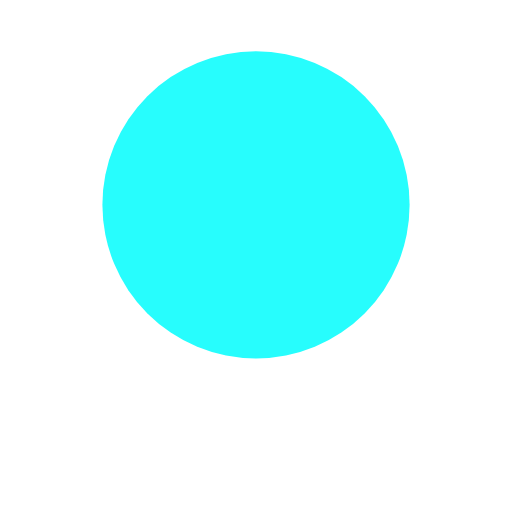
t = 0.00 s
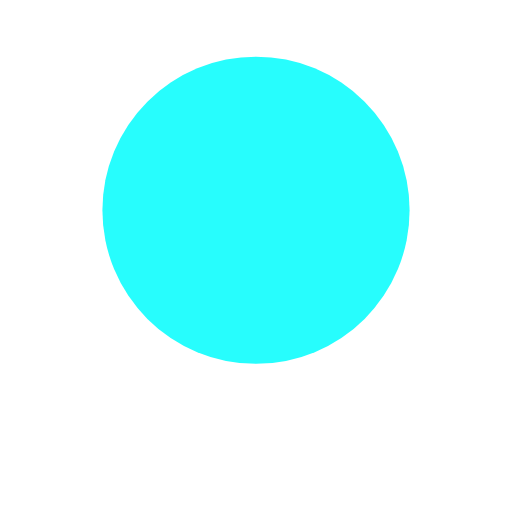
t = 0.13 s
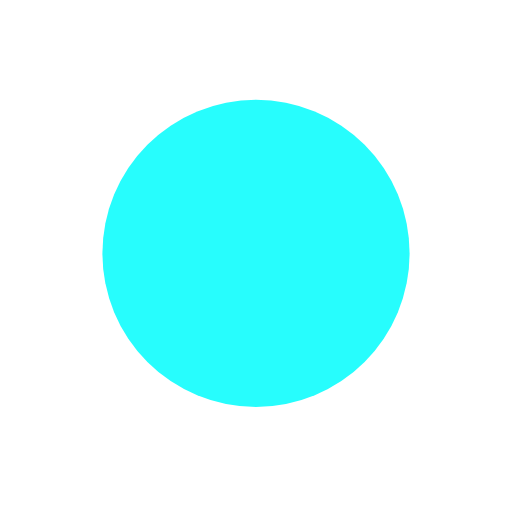
t = 0.38 s
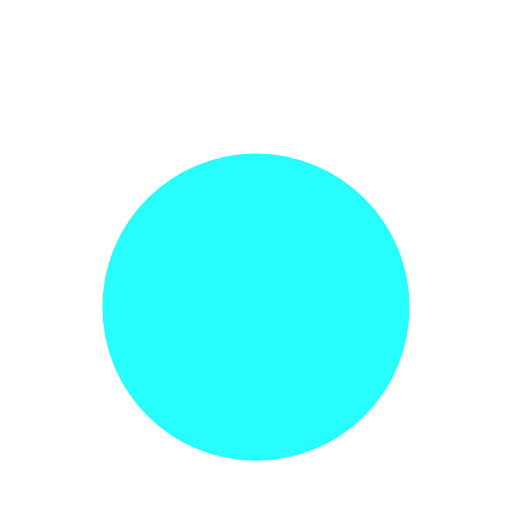
t = 0.50 s
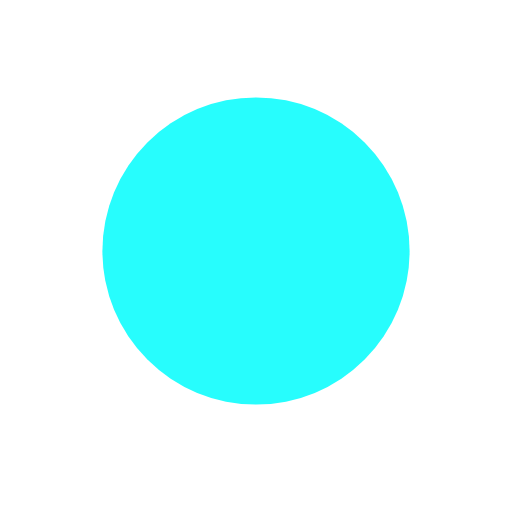
t = 0.63 s
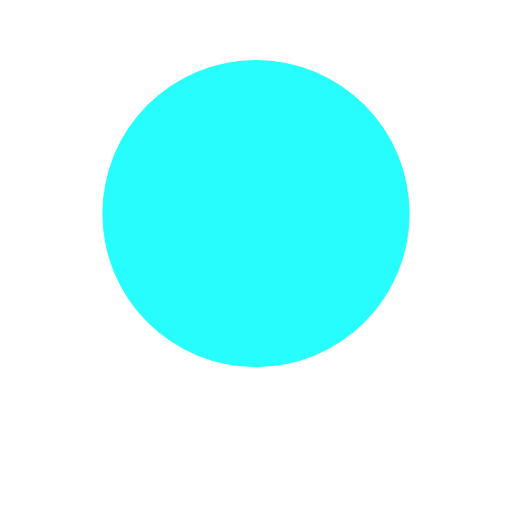
t = 0.88 s

The animated SVG that drew these frames (rendered in a browser with its animation timeline set to each time). Animation: 1 SMIL element (animate=1); one cycle of 1.00 s, repeats indefinitely.

<?xml version="1.0" encoding="utf-8"?>
<svg xmlns="http://www.w3.org/2000/svg" xmlns:xlink="http://www.w3.org/1999/xlink" style="margin: auto; background: none; display: block; shape-rendering: auto; animation-play-state: running; animation-delay: 0s;" width="200px" height="200px" viewBox="0 0 100 100" preserveAspectRatio="xMidYMid">
<circle cx="50" cy="40" r="30" fill="#27fdfd" style="animation-play-state: running; animation-delay: 0s;">
  <animate attributeName="cy" dur="1s" repeatCount="indefinite" calcMode="spline" keySplines="0.45 0 0.9 0.55;0 0.45 0.55 0.9" keyTimes="0;0.5;1" values="40;60;40" style="animation-play-state: running; animation-delay: 0s;"></animate>
</circle>
<!-- [ldio] generated by https://loading.io/ --></svg>